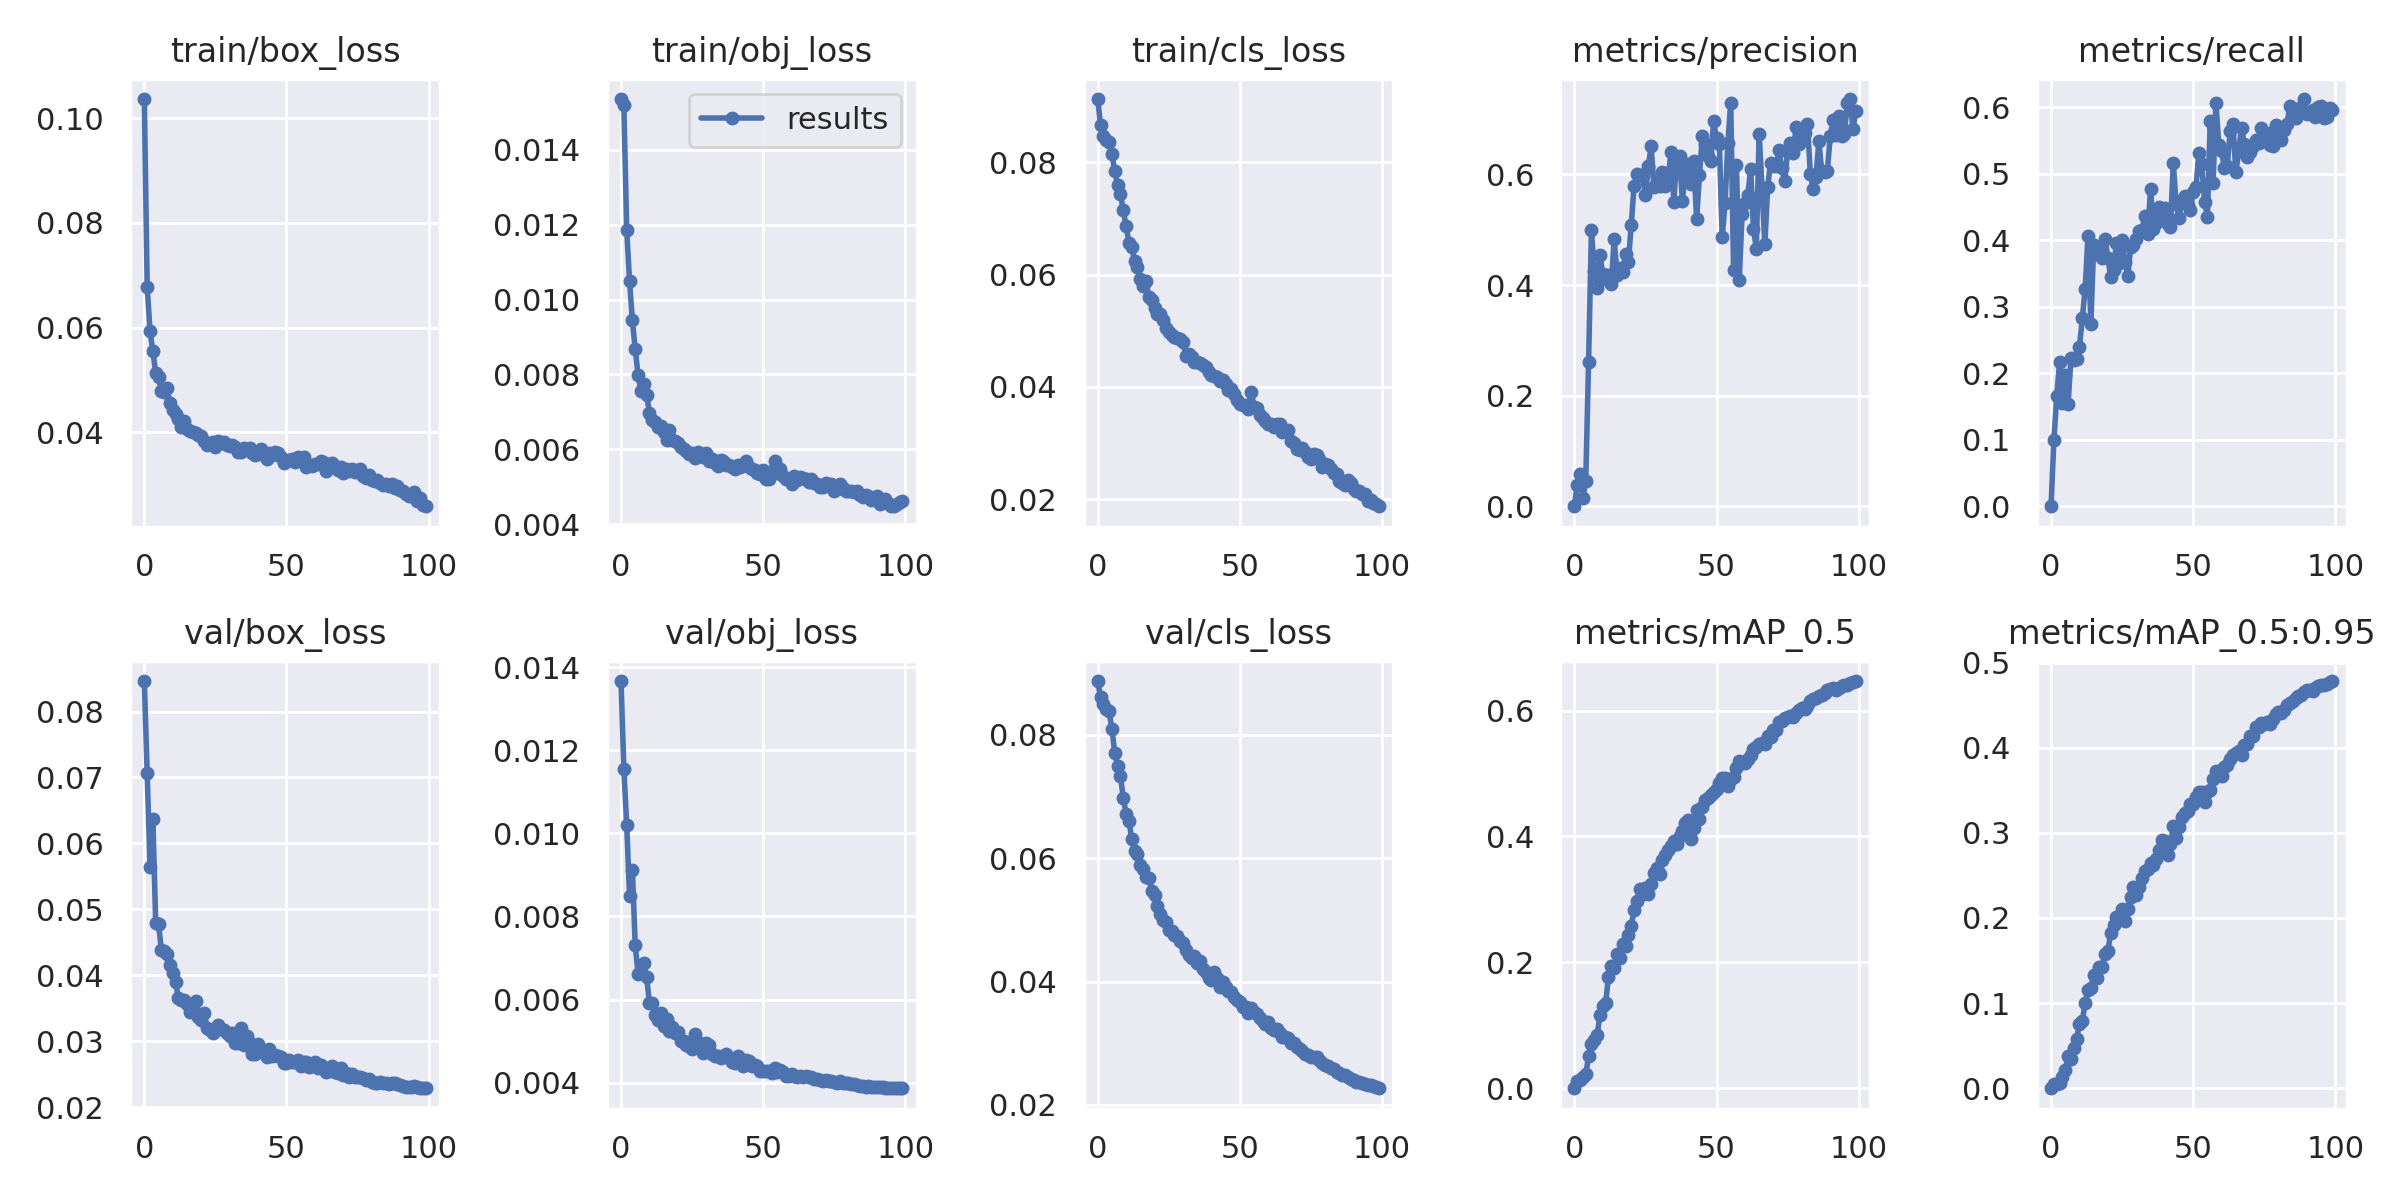

Source data for this figure (header and first rows):
epoch, train/box_loss, train/obj_loss, train/cls_loss, metrics/precision, metrics/recall, metrics/mAP_0.5, metrics/mAP_0.5:0.95, val/box_loss, val/obj_loss, val/cls_loss, x/lr0, x/lr1, x/lr2
0, 0.1037, 0.01536, 0.09129, 0, 0, 0, 0, 0.08462, 0.01366, 0.08873, 0.00106, 0.00106, 0.09046
1, 0.06785, 0.01519, 0.08675, 0.03864, 0.09926, 0.01107, 0.005054, 0.07061, 0.01155, 0.08612, 0.002109, 0.002109, 0.08081
2, 0.05934, 0.01187, 0.08473, 0.05893, 0.1652, 0.01322, 0.004817, 0.05645, 0.01021, 0.08493, 0.003137, 0.003137, 0.07114
3, 0.05546, 0.0105, 0.08396, 0.01569, 0.2165, 0.01738, 0.005729, 0.0637, 0.008501, 0.08423, 0.004143, 0.004143, 0.06144
4, 0.05136, 0.009444, 0.08356, 0.04528, 0.1547, 0.02193, 0.01272, 0.04795, 0.009119, 0.08381, 0.005129, 0.005129, 0.05173
5, 0.05056, 0.008674, 0.08155, 0.2609, 0.1969, 0.05051, 0.02185, 0.04776, 0.007305, 0.08101, 0.006093, 0.006093, 0.04199
6, 0.04787, 0.007984, 0.07847, 0.4991, 0.154, 0.07086, 0.03766, 0.0438, 0.006627, 0.07712, 0.007036, 0.007036, 0.03224
7, 0.04773, 0.007561, 0.07595, 0.4256, 0.223, 0.07666, 0.03481, 0.0436, 0.006673, 0.07497, 0.007957, 0.007957, 0.02246
8, 0.04857, 0.007755, 0.07434, 0.395, 0.2198, 0.08439, 0.04699, 0.0432, 0.006881, 0.07338, 0.008858, 0.008858, 0.01266
9, 0.04555, 0.007459, 0.07151, 0.4536, 0.2217, 0.1159, 0.05769, 0.04153, 0.006556, 0.06976, 0.009109, 0.009109, 0.009109
10, 0.04432, 0.006982, 0.06858, 0.4199, 0.2403, 0.1306, 0.07594, 0.04035, 0.005914, 0.06722, 0.009109, 0.009109, 0.009109
11, 0.04344, 0.006783, 0.06572, 0.4115, 0.2829, 0.1356, 0.07929, 0.03894, 0.005926, 0.06606, 0.00901, 0.00901, 0.00901
12, 0.04254, 0.006742, 0.06497, 0.4185, 0.3266, 0.1769, 0.1001, 0.03649, 0.005622, 0.06306, 0.008911, 0.008911, 0.008911
13, 0.04108, 0.006587, 0.06234, 0.4014, 0.4073, 0.1938, 0.1151, 0.03628, 0.0055, 0.06116, 0.008812, 0.008812, 0.008812
14, 0.04209, 0.006631, 0.06138, 0.4836, 0.2742, 0.1905, 0.1174, 0.03623, 0.005691, 0.06071, 0.008713, 0.008713, 0.008713
15, 0.04062, 0.006456, 0.05928, 0.4185, 0.3925, 0.2134, 0.133, 0.03558, 0.005359, 0.05889, 0.008614, 0.008614, 0.008614
16, 0.04034, 0.006238, 0.05797, 0.4302, 0.3841, 0.2077, 0.1292, 0.03446, 0.005525, 0.05823, 0.008515, 0.008515, 0.008515
17, 0.04009, 0.006514, 0.05881, 0.4236, 0.3851, 0.2298, 0.1429, 0.03549, 0.005248, 0.05704, 0.008416, 0.008416, 0.008416
18, 0.0398, 0.006253, 0.05601, 0.4553, 0.3739, 0.2259, 0.1429, 0.03611, 0.005352, 0.05681, 0.008317, 0.008317, 0.008317
19, 0.03951, 0.006223, 0.05539, 0.4414, 0.4026, 0.2436, 0.1573, 0.03368, 0.005208, 0.05474, 0.008218, 0.008218, 0.008218
20, 0.03934, 0.006157, 0.05403, 0.5086, 0.3736, 0.2579, 0.1617, 0.0332, 0.005232, 0.05412, 0.008119, 0.008119, 0.008119
21, 0.03834, 0.006061, 0.05294, 0.5793, 0.3446, 0.2832, 0.1824, 0.03419, 0.005013, 0.0523, 0.00802, 0.00802, 0.00802
22, 0.03758, 0.006017, 0.05294, 0.6006, 0.3551, 0.2979, 0.192, 0.03201, 0.004995, 0.05103, 0.007921, 0.007921, 0.007921
23, 0.03778, 0.005964, 0.05188, 0.599, 0.3965, 0.3167, 0.2013, 0.03172, 0.00492, 0.04998, 0.007822, 0.007822, 0.007822
24, 0.0381, 0.005881, 0.05043, 0.5964, 0.366, 0.3084, 0.2019, 0.03122, 0.004895, 0.04961, 0.007723, 0.007723, 0.007723
25, 0.03723, 0.005892, 0.04976, 0.5626, 0.4011, 0.3182, 0.2102, 0.03165, 0.004805, 0.0484, 0.007624, 0.007624, 0.007624
26, 0.03833, 0.005758, 0.04921, 0.6144, 0.3681, 0.3086, 0.1966, 0.03244, 0.00517, 0.04813, 0.007525, 0.007525, 0.007525
27, 0.03797, 0.005916, 0.04883, 0.6508, 0.3463, 0.3239, 0.2111, 0.03181, 0.00498, 0.04757, 0.007426, 0.007426, 0.007426
28, 0.03808, 0.005879, 0.04865, 0.5781, 0.3896, 0.3412, 0.225, 0.03164, 0.004945, 0.04735, 0.007327, 0.007327, 0.007327
29, 0.03753, 0.005784, 0.04848, 0.5857, 0.3936, 0.3496, 0.2364, 0.0313, 0.004728, 0.04651, 0.007228, 0.007228, 0.007228
30, 0.03734, 0.005911, 0.04808, 0.5789, 0.4014, 0.3399, 0.227, 0.03078, 0.004964, 0.04622, 0.007129, 0.007129, 0.007129
31, 0.03761, 0.005682, 0.04552, 0.604, 0.4135, 0.3622, 0.2369, 0.03126, 0.004908, 0.04509, 0.00703, 0.00703, 0.00703
32, 0.03719, 0.005742, 0.04592, 0.5782, 0.4155, 0.3711, 0.2472, 0.02967, 0.004681, 0.04429, 0.006931, 0.006931, 0.006931
33, 0.03632, 0.005639, 0.0453, 0.595, 0.4372, 0.3786, 0.255, 0.0297, 0.004655, 0.04376, 0.006832, 0.006832, 0.006832
34, 0.03623, 0.00555, 0.04443, 0.6404, 0.4091, 0.3849, 0.2575, 0.03196, 0.004651, 0.04411, 0.006733, 0.006733, 0.006733
35, 0.03696, 0.005716, 0.04442, 0.5509, 0.4778, 0.3931, 0.2647, 0.02942, 0.004597, 0.0431, 0.006634, 0.006634, 0.006634
36, 0.03689, 0.005701, 0.0443, 0.6321, 0.4171, 0.3884, 0.2625, 0.03078, 0.004644, 0.04342, 0.006535, 0.006535, 0.006535
37, 0.03694, 0.005586, 0.04394, 0.6335, 0.4268, 0.4006, 0.269, 0.02973, 0.004683, 0.04211, 0.006436, 0.006436, 0.006436
38, 0.03607, 0.005585, 0.04351, 0.5516, 0.45, 0.4084, 0.2793, 0.02809, 0.00459, 0.04164, 0.006337, 0.006337, 0.006337
39, 0.03561, 0.005524, 0.04265, 0.6069, 0.4418, 0.4219, 0.2918, 0.02811, 0.004494, 0.04058, 0.006238, 0.006238, 0.006238
40, 0.03581, 0.005473, 0.04203, 0.6195, 0.4482, 0.4259, 0.2909, 0.02958, 0.004487, 0.04026, 0.006139, 0.006139, 0.006139
41, 0.03673, 0.005595, 0.04194, 0.5835, 0.4245, 0.3954, 0.2743, 0.02866, 0.004654, 0.04155, 0.00604, 0.00604, 0.00604
42, 0.03574, 0.005515, 0.0417, 0.6248, 0.4201, 0.4126, 0.2867, 0.02837, 0.00454, 0.04053, 0.005941, 0.005941, 0.005941
43, 0.03494, 0.005572, 0.04102, 0.5185, 0.5161, 0.4417, 0.308, 0.02766, 0.004414, 0.0391, 0.005842, 0.005842, 0.005842
44, 0.03608, 0.005698, 0.04123, 0.5981, 0.4541, 0.4279, 0.2937, 0.02887, 0.004542, 0.03999, 0.005743, 0.005743, 0.005743
45, 0.0357, 0.005519, 0.04054, 0.6695, 0.4337, 0.4465, 0.3063, 0.02779, 0.004525, 0.03909, 0.005644, 0.005644, 0.005644
46, 0.03621, 0.005469, 0.03944, 0.6549, 0.4605, 0.4581, 0.3186, 0.02789, 0.004412, 0.03846, 0.005545, 0.005545, 0.005545
47, 0.03615, 0.005451, 0.03966, 0.6326, 0.4669, 0.4612, 0.3227, 0.0278, 0.004417, 0.0383, 0.005446, 0.005446, 0.005446
48, 0.03521, 0.005374, 0.03879, 0.6239, 0.4536, 0.465, 0.3259, 0.02755, 0.004403, 0.03758, 0.005347, 0.005347, 0.005347
49, 0.03417, 0.005332, 0.03773, 0.6974, 0.446, 0.4712, 0.3334, 0.02673, 0.004287, 0.03701, 0.005248, 0.005248, 0.005248
50, 0.03456, 0.005453, 0.03696, 0.6651, 0.4722, 0.4756, 0.3341, 0.02676, 0.004285, 0.03662, 0.005149, 0.005149, 0.005149
51, 0.03471, 0.005215, 0.03669, 0.6554, 0.4809, 0.4841, 0.3418, 0.02709, 0.004273, 0.03582, 0.00505, 0.00505, 0.00505
52, 0.03487, 0.005219, 0.03676, 0.486, 0.5312, 0.4933, 0.348, 0.0269, 0.004287, 0.03588, 0.004951, 0.004951, 0.004951
53, 0.03429, 0.005423, 0.03604, 0.548, 0.5149, 0.4922, 0.3475, 0.02689, 0.004231, 0.03497, 0.004852, 0.004852, 0.004852
54, 0.0352, 0.005686, 0.03915, 0.6574, 0.4584, 0.4801, 0.3358, 0.02713, 0.00436, 0.03567, 0.004753, 0.004753, 0.004753
55, 0.03447, 0.005359, 0.03646, 0.7291, 0.4357, 0.4906, 0.3483, 0.02626, 0.004269, 0.03501, 0.004654, 0.004654, 0.004654
56, 0.03537, 0.005462, 0.03632, 0.4263, 0.5792, 0.4943, 0.3508, 0.02689, 0.00431, 0.03478, 0.004555, 0.004555, 0.004555
57, 0.0334, 0.005276, 0.03495, 0.6179, 0.4861, 0.508, 0.363, 0.02678, 0.004248, 0.03413, 0.004456, 0.004456, 0.004456
58, 0.03384, 0.005198, 0.03448, 0.4095, 0.6065, 0.5196, 0.3721, 0.02602, 0.004167, 0.03358, 0.004357, 0.004357, 0.004357
59, 0.03367, 0.005203, 0.03399, 0.5293, 0.544, 0.5168, 0.3691, 0.02626, 0.004157, 0.03316, 0.004258, 0.004258, 0.004258
... 40 more rows
